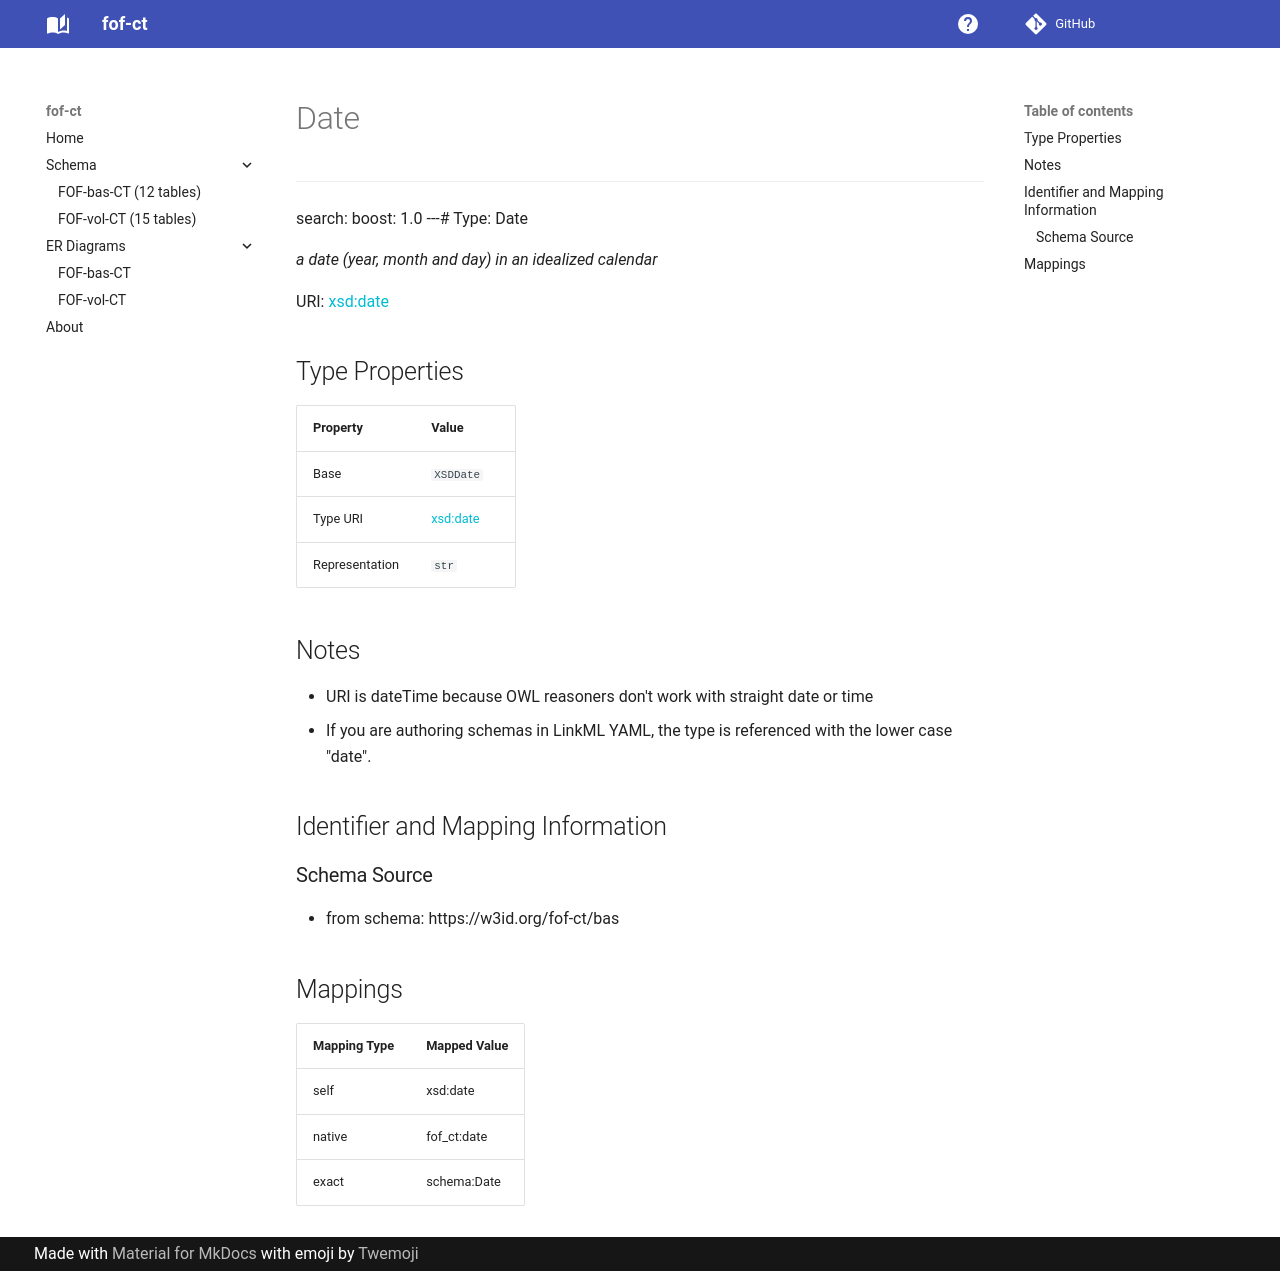

repository: strambc/fof-ct-linkml · page: bas/Date/index.html · generator: mkdocs

---
search:
  boost: 1.0
---# Type: Date 




_a date (year, month and day) in an idealized calendar_



<div data-search-exclude markdown="1">

URI: [xsd:date](http://www.w3.org/2001/XMLSchema#date)

## Type Properties

| Property | Value |
| --- | --- |
| Base | `XSDDate` |
| Type URI | [xsd:date](http://www.w3.org/2001/XMLSchema#date) |
| Representation | `str` |






## Notes

* URI is dateTime because OWL reasoners don't work with straight date or time
* If you are authoring schemas in LinkML YAML, the type is referenced with the lower case "date".



## Identifier and Mapping Information





### Schema Source


* from schema: https://w3id.org/fof-ct/bas




## Mappings

| Mapping Type | Mapped Value |
| ---  | ---  |
| self | xsd:date |
| native | fof_ct:date |
| exact | schema:Date |




</div>
